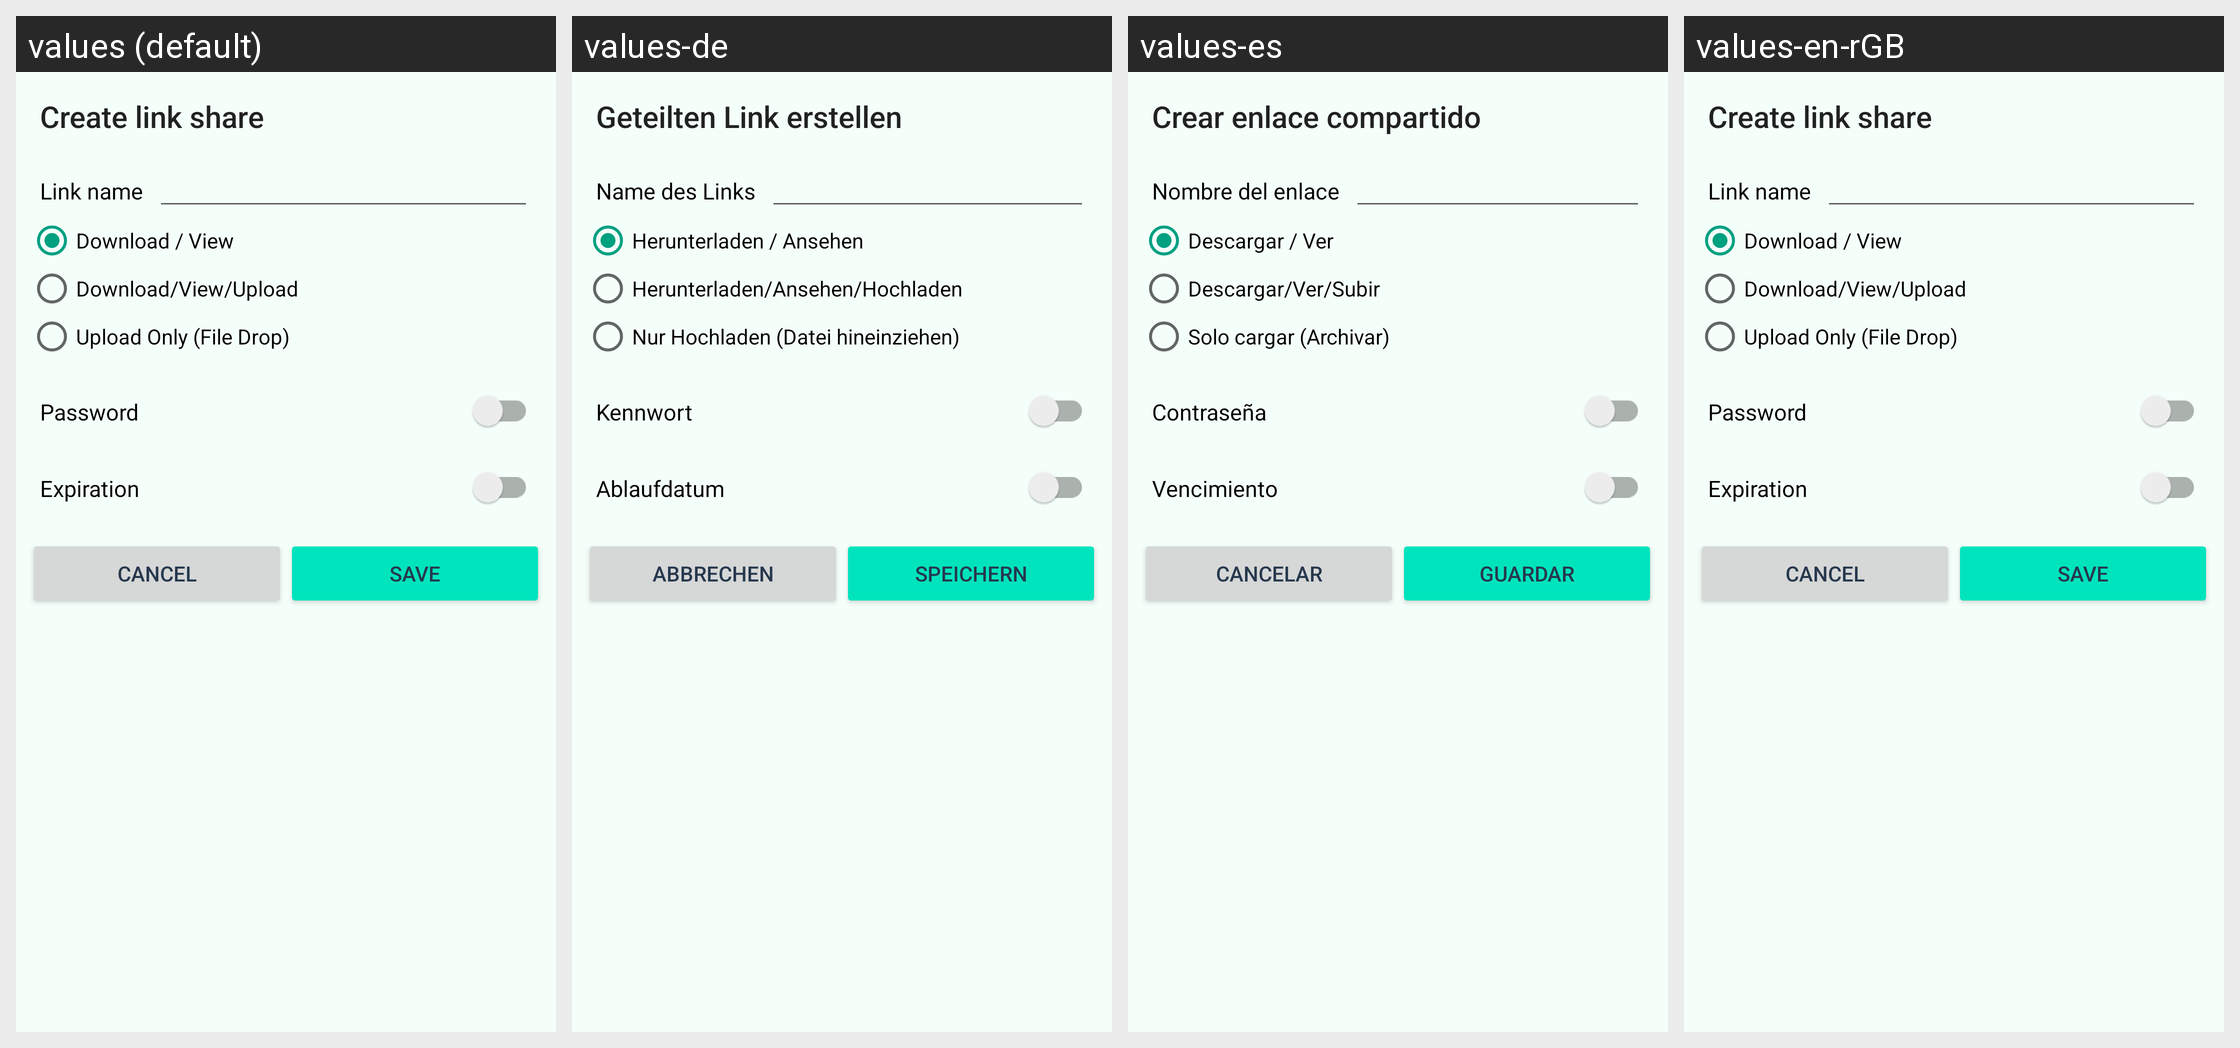

Locale-by-locale string values for the Android screen shown in this grid:
Android screen res/layout/share_public_dialog.xml rendered under 4 locales, left to right: values (default), values-de, values-es, values-en-rGB. Device: Nexus 5 (rendered at 1080×1920; each locale shown at half size, 540×960, under a caption strip naming it); theme Theme.ownCloud.Toolbar.
Other locales in the repository, not shown: values-cs-rCZ, values-de-rDE, values-en-rUS, values-eo, values-et-rEE, values-fi-rFI, values-he, values-ja-rJP, values-ko, values-lo, values-nl, values-pt-rBR, values-pt-rPT, values-ru, values-sq, values-sv, values-tr, values-ug.
Strings drawn on this screen, with the default value and each locale's value (text and hints the layout hard-codes, and strings that could not be matched under every locale, appear in the picture but are not listed):

share_via_link_create_title
  values: Create link share
  values-de: Geteilten Link erstellen
  values-es: Crear enlace compartido
  values-en-rGB: Create link share

share_via_link_name_label
  values: Link name
  values-de: Name des Links
  values-es: Nombre del enlace
  values-en-rGB: Link name

share_via_link_edit_permission_read_only_label
  values: Download / View
  values-de: Herunterladen / Ansehen
  values-es: Descargar / Ver
  values-en-rGB: Download / View

share_via_link_edit_permission_read_and_write_label
  values: Download/View/Upload
  values-de: Herunterladen/Ansehen/Hochladen
  values-es: Descargar/Ver/Subir
  values-en-rGB: Download/View/Upload

share_via_link_edit_permission_upload_only_label
  values: Upload Only (File Drop)
  values-de: Nur Hochladen (Datei hineinziehen)
  values-es: Solo cargar (Archivar)
  values-en-rGB: Upload Only (File Drop)

share_via_link_password_label
  values: Password
  values-de: Kennwort
  values-es: Contraseña
  values-en-rGB: Password

share_via_link_expiration_date_label
  values: Expiration
  values-de: Ablaufdatum
  values-es: Vencimiento
  values-en-rGB: Expiration

share_cancel_public_link_button
  values: Cancel
  values-de: Abbrechen
  values-es: Cancelar
  values-en-rGB: Cancel

share_confirm_public_link_button
  values: Save
  values-de: Speichern
  values-es: Guardar
  values-en-rGB: Save
